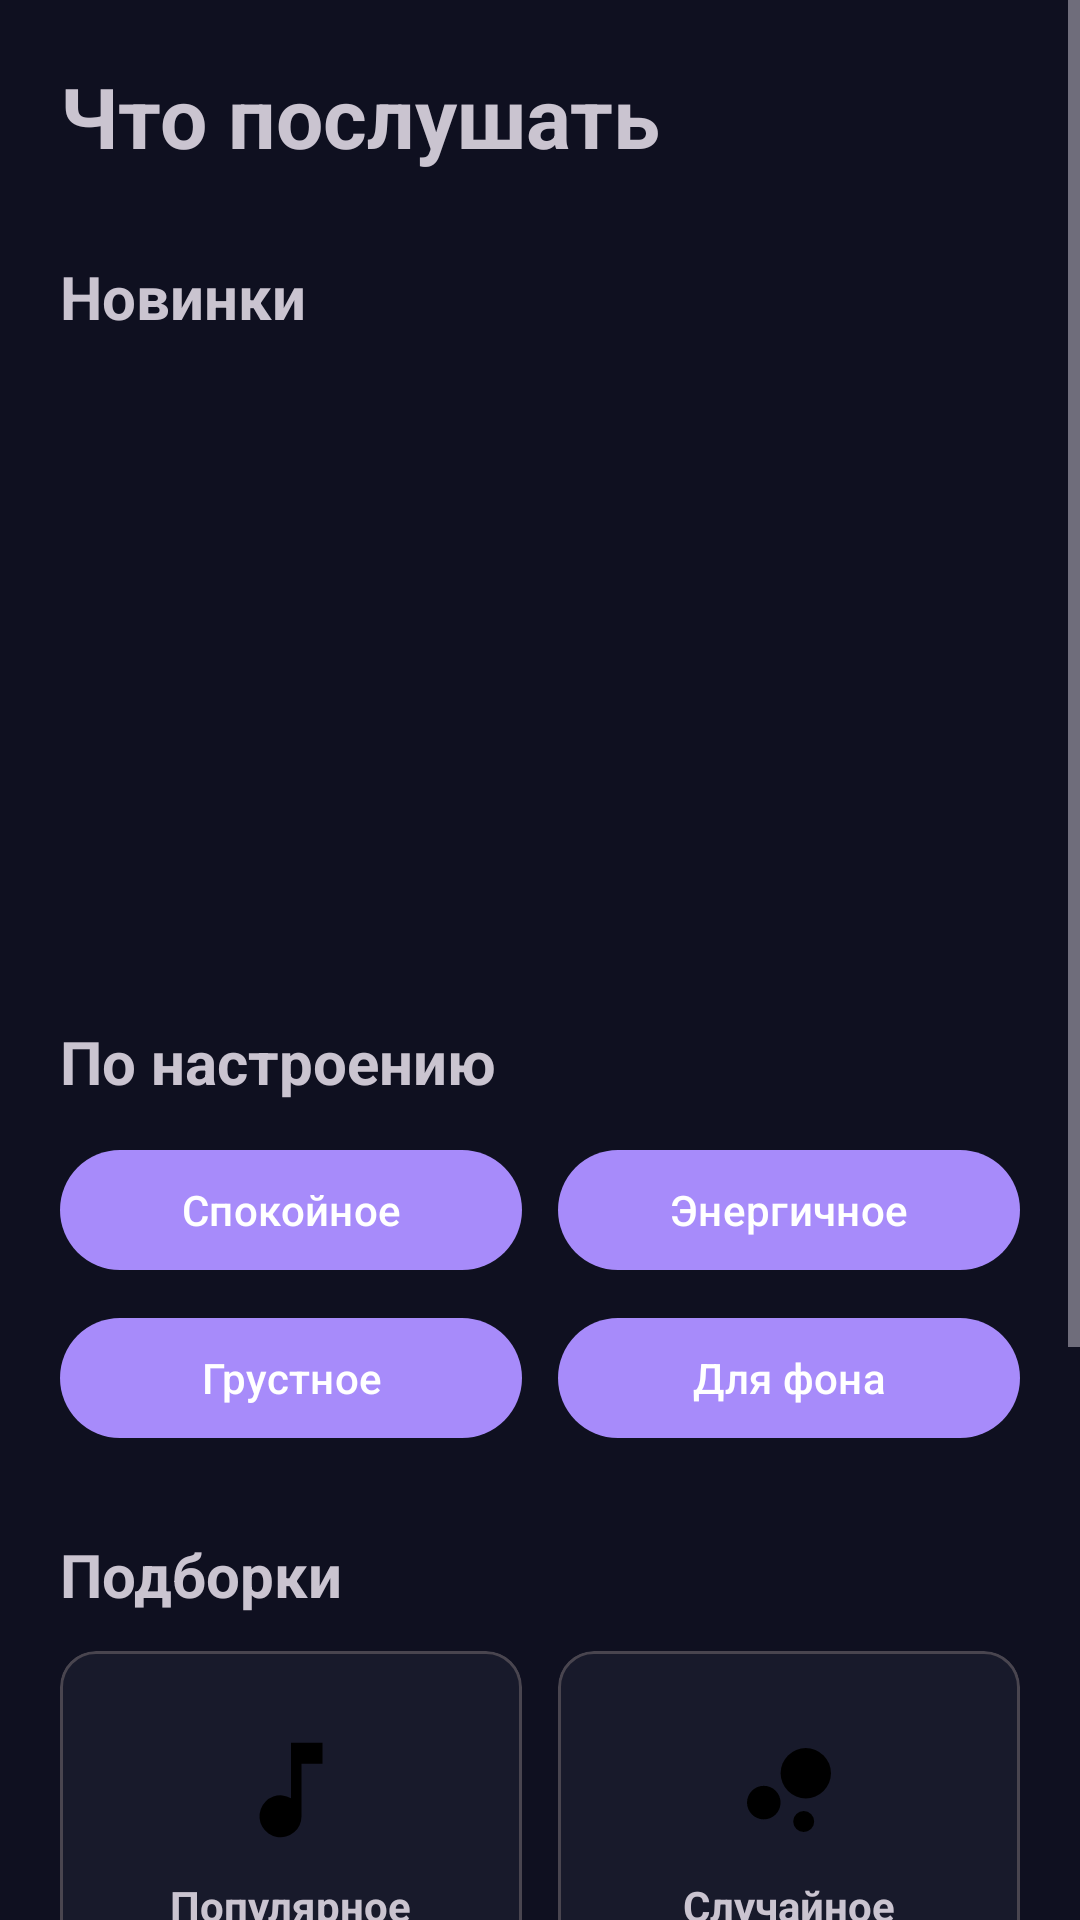

Produce the Android XML layout that renders to this screen, including the resource entries it uses.
<!-- AndroidManifest.xml: application theme Theme.Mubble -->
<!-- res/layout/layout_listen.xml -->
<?xml version="1.0" encoding="utf-8"?>
<ScrollView xmlns:android="http://schemas.android.com/apk/res/android"
    android:layout_width="match_parent"
    android:layout_height="match_parent"
    android:fillViewport="true">

    <LinearLayout
        android:layout_width="match_parent"
        android:layout_height="wrap_content"
        android:orientation="vertical"
        android:padding="20dp">

        
        <TextView
            android:id="@+id/tvListenTitle"
            android:layout_width="match_parent"
            android:layout_height="wrap_content"
            android:text="Что послушать"
            android:textSize="28sp"
            android:textStyle="bold" />

        
        <TextView
            android:id="@+id/tvNewTracksTitle"
            android:layout_width="match_parent"
            android:layout_height="wrap_content"
            android:layout_marginTop="28dp"
            android:text="Новинки"
            android:textSize="20sp"
            android:textStyle="bold" />

        <androidx.recyclerview.widget.RecyclerView
            android:id="@+id/rvNewTracks"
            android:layout_width="match_parent"
            android:layout_height="190dp"
            android:layout_marginTop="10dp"
            android:clipToPadding="false"
            android:nestedScrollingEnabled="false"
            android:overScrollMode="never" />

        
        <TextView
            android:id="@+id/tvMoodTitle"
            android:layout_width="match_parent"
            android:layout_height="wrap_content"
            android:layout_marginTop="28dp"
            android:text="По настроению"
            android:textSize="20sp"
            android:textStyle="bold" />

        <LinearLayout
            android:id="@+id/moodContainer"
            android:layout_width="match_parent"
            android:layout_height="wrap_content"
            android:layout_marginTop="12dp"
            android:orientation="vertical">

            <LinearLayout
                android:layout_width="match_parent"
                android:layout_height="wrap_content"
                android:orientation="horizontal">

                <com.google.android.material.button.MaterialButton
                    android:id="@+id/btnMoodCalm"
                    android:layout_width="0dp"
                    android:layout_height="wrap_content"
                    android:layout_marginEnd="6dp"
                    android:layout_weight="1"
                    android:text="Спокойное" />

                <com.google.android.material.button.MaterialButton
                    android:id="@+id/btnMoodEnergetic"
                    android:layout_width="0dp"
                    android:layout_height="wrap_content"
                    android:layout_marginStart="6dp"
                    android:layout_weight="1"
                    android:text="Энергичное" />

            </LinearLayout>

            <LinearLayout
                android:layout_width="match_parent"
                android:layout_height="wrap_content"
                android:layout_marginTop="8dp"
                android:orientation="horizontal">

                <com.google.android.material.button.MaterialButton
                    android:id="@+id/btnMoodSad"
                    android:layout_width="0dp"
                    android:layout_height="wrap_content"
                    android:layout_marginEnd="6dp"
                    android:layout_weight="1"
                    android:text="Грустное" />

                <com.google.android.material.button.MaterialButton
                    android:id="@+id/btnMoodBackground"
                    android:layout_width="0dp"
                    android:layout_height="wrap_content"
                    android:layout_marginStart="6dp"
                    android:layout_weight="1"
                    android:text="Для фона" />

            </LinearLayout>

        </LinearLayout>

        
        <TextView
            android:id="@+id/tvCollectionsTitle"
            android:layout_width="match_parent"
            android:layout_height="wrap_content"
            android:layout_marginTop="28dp"
            android:text="Подборки"
            android:textSize="20sp"
            android:textStyle="bold" />

        <LinearLayout
            android:id="@+id/collectionsContainer"
            android:layout_width="match_parent"
            android:layout_height="wrap_content"
            android:layout_marginTop="12dp"
            android:orientation="horizontal">

            <com.google.android.material.card.MaterialCardView
                android:id="@+id/cardPopular"
                android:layout_width="0dp"
                android:layout_height="120dp"
                android:layout_marginEnd="6dp"
                android:layout_weight="1"
                android:clickable="true"
                android:focusable="true">

                <LinearLayout
                    android:layout_width="match_parent"
                    android:layout_height="match_parent"
                    android:gravity="center"
                    android:orientation="vertical"
                    android:padding="12dp">

                    <ImageView
                        android:layout_width="42dp"
                        android:layout_height="42dp"
                        android:contentDescription="Популярное"
                        android:src="@drawable/ic_music_note" />

                    <TextView
                        android:layout_width="wrap_content"
                        android:layout_height="wrap_content"
                        android:layout_marginTop="8dp"
                        android:text="Популярное"
                        android:textSize="14sp"
                        android:textStyle="bold" />

                </LinearLayout>

            </com.google.android.material.card.MaterialCardView>

            <com.google.android.material.card.MaterialCardView
                android:id="@+id/cardRandom"
                android:layout_width="0dp"
                android:layout_height="120dp"
                android:layout_marginStart="6dp"
                android:layout_weight="1"
                android:clickable="true"
                android:focusable="true">

                <LinearLayout
                    android:layout_width="match_parent"
                    android:layout_height="match_parent"
                    android:gravity="center"
                    android:orientation="vertical"
                    android:padding="12dp">

                    <ImageView
                        android:layout_width="42dp"
                        android:layout_height="42dp"
                        android:contentDescription="Случайное"
                        android:src="@drawable/ic_bubble" />

                    <TextView
                        android:layout_width="wrap_content"
                        android:layout_height="wrap_content"
                        android:layout_marginTop="8dp"
                        android:text="Случайное"
                        android:textSize="14sp"
                        android:textStyle="bold" />

                </LinearLayout>

            </com.google.android.material.card.MaterialCardView>

        </LinearLayout>

        
        <TextView
            android:id="@+id/tvArtistsTitle"
            android:layout_width="match_parent"
            android:layout_height="wrap_content"
            android:layout_marginTop="28dp"
            android:text="Исполнители"
            android:textSize="20sp"
            android:textStyle="bold" />

        <androidx.recyclerview.widget.RecyclerView
            android:id="@+id/rvArtists"
            android:layout_width="match_parent"
            android:layout_height="125dp"
            android:layout_marginTop="12dp"
            android:nestedScrollingEnabled="false" />

        
        <Space
            android:layout_width="match_parent"
            android:layout_height="30dp" />

    </LinearLayout>

</ScrollView>
<!-- resources referenced by this layout -->
<resources>
  <!-- drawable ic_bubble (drawable) -->
  <vector xmlns:android="http://schemas.android.com/apk/res/android" android:height="24dp" android:tint="#000000" android:viewportHeight="24" android:viewportWidth="24" android:width="24dp">
        
      <path android:fillColor="@android:color/white" android:pathData="M7.2,14.4m-3.2,0a3.2,3.2 0,1 1,6.4 0a3.2,3.2 0,1 1,-6.4 0"/>
        
      <path android:fillColor="@android:color/white" android:pathData="M14.8,18m-2,0a2,2 0,1 1,4 0a2,2 0,1 1,-4 0"/>
        
      <path android:fillColor="@android:color/white" android:pathData="M15.2,8.8m-4.8,0a4.8,4.8 0,1 1,9.6 0a4.8,4.8 0,1 1,-9.6 0"/>
      
  </vector>
  <!-- drawable ic_music_note (drawable) -->
  <vector xmlns:android="http://schemas.android.com/apk/res/android"
      android:width="24dp"
      android:height="24dp"
      android:viewportWidth="24"
      android:viewportHeight="24">
  
      <path
          android:fillColor="#000000"
          android:pathData="M12,3v10.55A4,4 0,1 0,14,17V7h4V3h-6z" />
  
  </vector>
  <style name="Theme.Mubble" parent="Theme.Material3.Dark.NoActionBar">
  
          <item name="colorPrimary">@color/primary</item>
          <item name="colorOnPrimary">@color/onPrimary</item>
  
          <item name="colorSecondary">@color/secondary</item>
          <item name="colorOnSecondary">@color/onSecondary</item>
  
          <item name="android:colorBackground">@color/background</item>
          <item name="colorSurface">@color/surface</item>
  
          <item name="android:navigationBarColor">@color/background</item>
          <item name="android:statusBarColor">@color/background</item>
  
          <item name="android:windowLightStatusBar">false</item>
          <item name="android:windowLightNavigationBar">false</item>
  
      </style>
  <color name="primary">#A78BFA</color>
  <color name="onPrimary">#FFFFFF</color>
  <color name="secondary">#7DD3FC</color>
  <color name="onSecondary">#0F172A</color>
  <color name="background">#0F1020</color>
  <color name="surface">#181A2B</color>
</resources>
